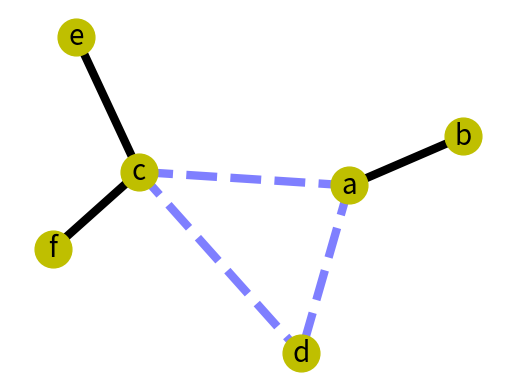

Recreate this plot in Python.

import matplotlib.pyplot as plt
import networkx as nx

G = nx.Graph()

G.add_edge('a', 'b', weight=0.6)
G.add_edge('a', 'c', weight=0.2)
G.add_edge('c', 'd', weight=0.1)
G.add_edge('c', 'e', weight=0.7)
G.add_edge('c', 'f', weight=0.9)
G.add_edge('a', 'd', weight=0.3)

elarge = [(u, v) for (u, v, d) in G.edges(data=True) if d['weight'] > 0.5]
esmall = [(u, v) for (u, v, d) in G.edges(data=True) if d['weight'] <= 0.5]

pos = nx.spring_layout(G)  # positions for all nodes

# nodes
nx.draw_networkx_nodes(G, pos, node_color='y', node_size=700)

# edges
nx.draw_networkx_edges(G, pos, edgelist=elarge,
                       width=6)
nx.draw_networkx_edges(G, pos, edgelist=esmall,
                       width=6, alpha=0.5, edge_color='b', style='dashed')

# labels
nx.draw_networkx_labels(G, pos, font_size=20,  font_family='sans-serif')

plt.axis('off')
plt.show()
